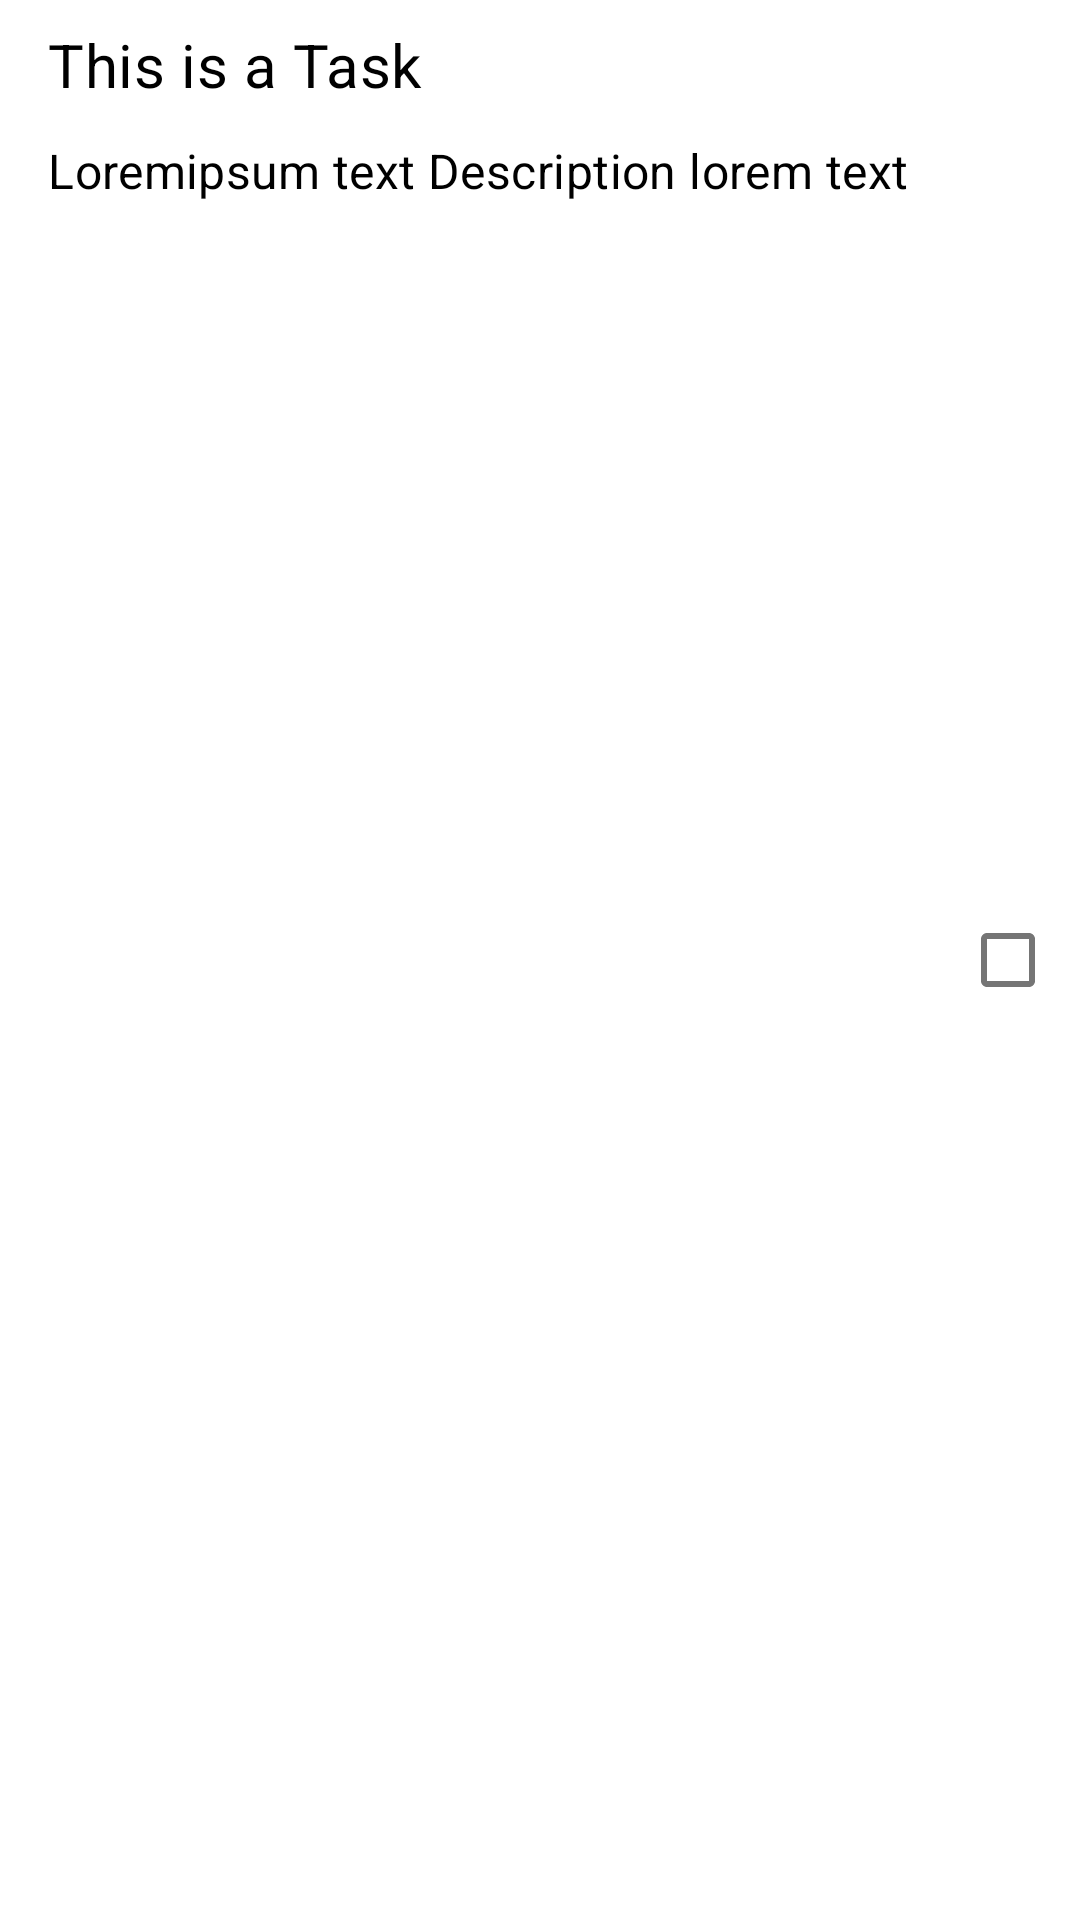

Reconstruct the res/layout file that produces this screen, plus the resources it refers to.
<!-- AndroidManifest.xml: application theme Theme.Ccl3 -->
<!-- res/layout/task_item_view.xml -->
<?xml version="1.0" encoding="utf-8"?>
<androidx.constraintlayout.widget.ConstraintLayout xmlns:android="http://schemas.android.com/apk/res/android"
    android:layout_width="match_parent"
    android:layout_height="wrap_content"
    xmlns:app="http://schemas.android.com/apk/res-auto"
    android:background="?attr/selectableItemBackground"
    android:minHeight="?attr/minTouchTargetSize">

    <LinearLayout
        android:id="@+id/relativeLayout2"
        android:layout_width="match_parent"
        android:layout_height="wrap_content"
        android:orientation="vertical"
        app:layout_constraintEnd_toStartOf="@+id/check_item_box"
        app:layout_constraintStart_toStartOf="parent"
        app:layout_constraintTop_toTopOf="parent"
        android:paddingBottom="20dp">

        <TextView
            android:id="@+id/task_text"
            android:layout_width="match_parent"
            android:layout_height="wrap_content"
            android:layout_gravity="center_vertical"
            android:maxLines="1"
            android:paddingStart="16dp"
            android:paddingTop="8dp"
            android:paddingEnd="16dp"
            android:paddingBottom="8dp"
            android:text="@string/task_title"
            android:textAppearance="?attr/textAppearanceSubtitle1"
            android:textColor="@android:color/primary_text_light"
            android:textSize="20sp"
            app:layout_constraintBottom_toBottomOf="parent"
            app:layout_constraintEnd_toEndOf="parent"
            app:layout_constraintHorizontal_bias="0.0"
            app:layout_constraintStart_toStartOf="parent"
            app:layout_constraintTop_toTopOf="parent"
            app:layout_constraintVertical_bias="0.108" />

        <TextView
            android:id="@+id/task_description_text"
            android:layout_width="match_parent"
            android:layout_height="match_parent"
            android:layout_gravity="center_vertical"
            android:maxLines="1"
            android:paddingStart="16dp"
            android:paddingTop="3dp"
            android:paddingEnd="16dp"
            android:paddingBottom="8dp"
            android:text="@string/task_description_text"
            android:textAppearance="?attr/textAppearanceSubtitle1"
            android:textColor="@android:color/primary_text_light"
            android:textSize="16sp"
            app:layout_constraintTop_toBottomOf="@+id/task_text" />

    </LinearLayout>

    <com.google.android.material.checkbox.MaterialCheckBox
        android:id="@+id/check_item_box"
        android:layout_width="wrap_content"
        android:layout_height="match_parent"
        app:layout_constraintBottom_toBottomOf="parent"
        app:layout_constraintEnd_toEndOf="parent"
        app:layout_constraintTop_toTopOf="parent">
    </com.google.android.material.checkbox.MaterialCheckBox>

</androidx.constraintlayout.widget.ConstraintLayout>
<!-- resources referenced by this layout -->
<resources>
  <string name="task_description_text">Loremipsum text Description lorem text Ipsuim</string>
  <string name="task_title">This is a Task</string>
  <style name="Theme.Ccl3" parent="Theme.MaterialComponents.DayNight.DarkActionBar">
          
          <item name="colorPrimary">@color/purple_500</item>
          <item name="colorPrimaryVariant">@color/purple_700</item>
          <item name="colorOnPrimary">@color/white</item>
          
          <item name="colorSecondary">@color/teal_200</item>
          <item name="colorSecondaryVariant">@color/teal_700</item>
          <item name="colorOnSecondary">@color/black</item>
          
          <item name="android:statusBarColor" tools:targetApi="l">?attr/colorPrimaryVariant</item>
          
      </style>
  <color name="purple_500">#FF6200EE</color>
  <color name="purple_700">#FF3700B3</color>
  <color name="white">#FFFFFFFF</color>
  <color name="teal_200">#FF03DAC5</color>
  <color name="teal_700">#FF018786</color>
  <color name="black">#FF000000</color>
</resources>
